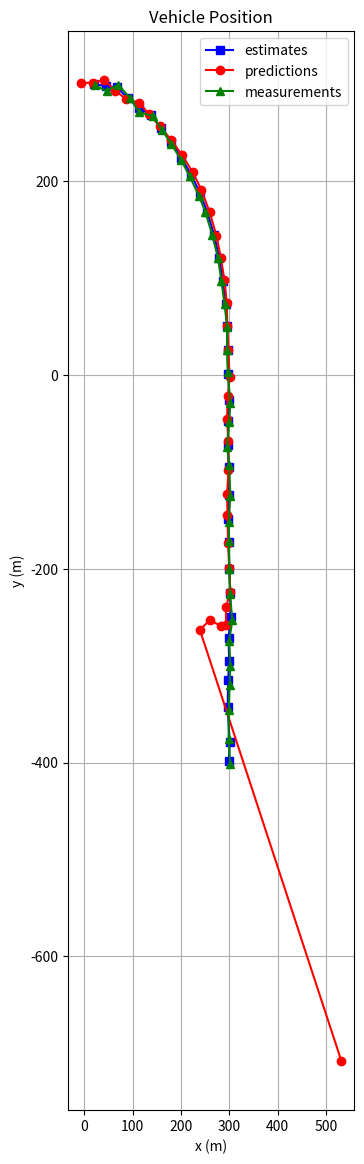
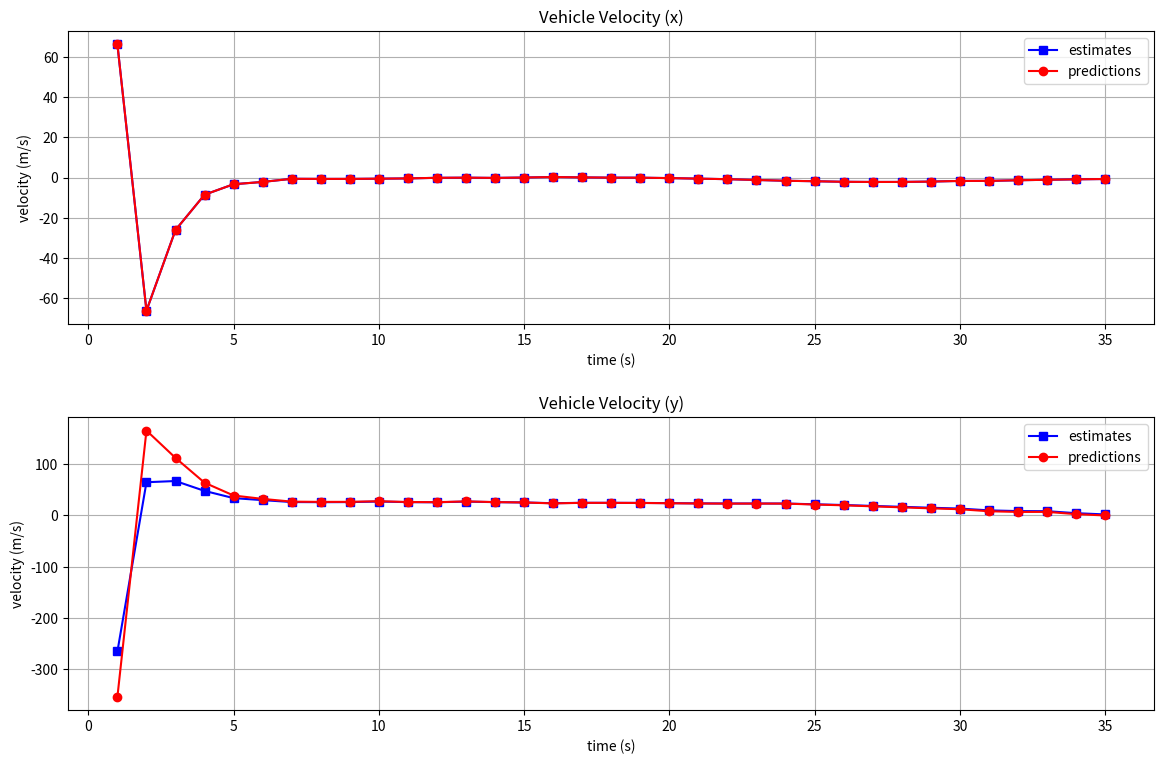

The matplotlib source for these figures, in order:
import matplotlib.pyplot as plt
import logging
import numpy as np
logger = logging.getLogger(__name__)

x = np.array([301.5, 298.23, 298.84, 300.42, 301.94, 299.5, 305.98, 301.25,
             299.73, 299.2, 298.62, 301.84, 299.6, 295.3, 299.3, 301.95, 296.3,
             295.11, 295.12, 289.9, 283.51, 276.42, 264.22, 250.25, 236.66, 217.47, 199.75, 
             179.7, 160, 140.92, 113.53, 93.68, 69.71, 45.93, 20.87])

y = np.array([-401.46, -375.44, -346.15, -320.2, -300.08, -274.12, -253.45,
              -226.4, -200.65, -171.62, -152.11, -125.19, -93.4, -74.79, -49.12,
              -28.73, 2.99, 25.65, 49.86, 72.87, 96.34, 120.4, 144.69,
              168.06, 184.99, 205.11, 221.82, 238.3, 253.02, 267.19, 270.71,
              285.86, 299.48, 292.9, 298.77])

# state transition matrix
dt = 1 # seconds
sig_a = 0.2 # random acceleration standard deviation
mst_var_x = 9 # x position variance (m sqd)
mst_var_y = 9
stm_x = np.array([[1, dt, 0.5*pow(dt,2)], # state transition matrix
                  [0, 1,  dt],
                  [0, 0, 1]])

def noise_transition_matrix(stm_x: np.ndarray):
    stm_y = stm_x
    zm = np.zeros(stm_x.shape)
    stm_x = np.concatenate((stm_x, zm), axis=1)
    stm_y = np.concatenate((zm, stm_y), axis=1)
    stm = np.concatenate((stm_x, stm_y))
    return stm

def kalman_gain(pdt_cov, obs_mx, mst_cov):
    kln_gn = np.matmul(pdt_cov, obs_mx.T)
    mst_cp = np.matmul(obs_mx, pdt_cov)
    mst_cp = np.matmul(mst_cp, obs_mx.T)
    mst_cp = mst_cp + mst_cov
    mst_cp = np.linalg.inv(mst_cp)
    kln_gn = np.matmul(kln_gn, mst_cp)
    return kln_gn

def state_update_equation(pdt, kln_gn, mst, obs_mx):
    err_cp = np.matmul(obs_mx, pdt)
    print(f"state_update_equation:\n{err_cp} =\n{obs_mx} *\n{pdt}")
    print(f"state_update_equation:\n{mst} -\n{err_cp}")
    err_cp = mst - err_cp
    err_cp = np.matmul(kln_gn, err_cp)
    return pdt + err_cp

def covariance_update_equation(kln_gn, obs_mx, pdt_cov, mst_cov):
    p = np.identity(kln_gn.shape[0])
    p = p - np.matmul(kln_gn, obs_mx)
    p_t = p.T
    p = np.matmul(p, pdt_cov)
    p = np.matmul(p, p_t)
    k_t = kln_gn.T
    k = np.matmul(kln_gn, mst_cov)
    k = np.matmul(k, k_t)
    p = p + k
    return p

def state_extrapolation_equation(stm, est):
    p = np.matmul(stm, est)
    print(f"state_extrapolation_equation:\n{p} =\n{stm} *\n{est}\n")
    return p

def covariance_extrapolation_equation(stm, est_cov, pcs_nse):
    p = np.matmul(stm, est_cov)
    p = np.matmul(p, stm.T)
    p = p + pcs_nse
    return p

def plot_position(msts_x, msts_y, estimates, predictions):
    plt.figure(figsize=(4,12))
    plt.plot(estimates[:,0], estimates[:,3], 'bs-', label='estimates')
    plt.plot(predictions[:,0], predictions[:,3], 'ro-', label='predictions')
    plt.plot(msts_x, msts_y, 'g^-', label='measurements')

    plt.title('Vehicle Position')
    plt.xlabel('x (m)')
    plt.ylabel('y (m)', rotation=90)
    plt.legend()
    plt.grid(True)
    plt.tight_layout(pad=2)
    plt.show()

def plot_velocity(time_, estimates, predictions):
    plt.figure(figsize=(12, 8))
    
    plt.subplot(2, 1, 1)
    plt.plot(time_, estimates[:,2], 'bs-', label='estimates')
    plt.plot(time_, predictions[:,2], 'ro-', label='predictions')

    plt.title('Vehicle Velocity (x)')
    plt.xlabel('time (s)')
    plt.ylabel('velocity (m/s)', rotation=90)
    plt.legend()
    plt.grid(True)

    plt.subplot(2, 1, 2)
    plt.plot(time_, estimates[:,-2], 'bs-', label='estimates')
    plt.plot(time_, predictions[:,-2], 'ro-', label='predictions')

    plt.title('Vehicle Velocity (y)')
    plt.xlabel('time (s)')
    plt.ylabel('velocity (m/s)', rotation=90)
    plt.legend()
    plt.grid(True)

    plt.tight_layout(pad=2)
    plt.show()

def main():
    log_file = 'mvkf.log'
    with open(log_file, 'w') as f:
        f.truncate(0)

    logging.basicConfig(filename=log_file, level=logging.INFO)
    stm = noise_transition_matrix(stm_x)
    pcs_nse = np.array([[pow(dt,4)/4, pow(dt,3)/2, pow(dt,2)/2],
                        [pow(dt,3)/2, pow(dt,2),   dt],
                        [pow(dt,2)/2, dt,     1]])
    pcs_nse = noise_transition_matrix(pcs_nse) * pow(0.2,2)
    mst_cov = np.diag([mst_var_x, mst_var_y])

    # initial estimates for state variables:
    est = np.array([[0, 0, 0, 0, 0, 0]]).T # x,y : position, velocity, acceleration
    est_cov = np.diag([500 for i in range(6)])
    pdt = np.matmul(stm, est)
    pdt_cov = np.matmul(np.matmul(stm, est_cov), stm.T) + pcs_nse
    print("stm =\n", stm, "\nest =\n", est, "\nest_cov =\n", est_cov,
          "\npdt =\n", pdt, "\npdt_cov =\n", pdt_cov, "\n")

    # observation matrix
    obs_mx = np.array([[1, 0, 0, 0, 0, 0],
                       [0, 0, 0, 1, 0, 0]])
    print(f"obs_mx =\n{obs_mx}\n")
    
    estimates = np.empty([6, x.shape[0]]).T
    predictions = np.empty([6, x.shape[0]]).T
    print(estimates)
    for i in range(x.shape[0]):
        kln_gn = kalman_gain(pdt_cov, obs_mx, mst_cov)
        mst = np.array([[x[i], y[i]]]).T
        est = state_update_equation(pdt, kln_gn, mst, obs_mx)
        est_cov = covariance_update_equation(kln_gn, obs_mx, pdt_cov, mst_cov)
        
        pdt = state_extrapolation_equation(stm, est)
        pdt_cov = covariance_extrapolation_equation(stm, est_cov, pcs_nse)

        log_str = (
        f"\n----------------------------------------------------------------------\n"
            f"mst =\n{mst}\n"
            f"kln_gn =\n{kln_gn}\n"
            f"est =\n{est}\n"
            f"est_cov =\n{est_cov}\n{est_cov.shape}\n"
            f"pdt =\n{pdt}\n"
            f"pdt_cov =\n{pdt_cov}\n"
            )

        logger.info(log_str)

        estimates[i] = est.T
        predictions[i] = pdt.T

    plot_position(x, y, estimates, predictions)
    plot_velocity(np.arange(1,36), estimates, predictions)


if __name__ == '__main__':
    main()
